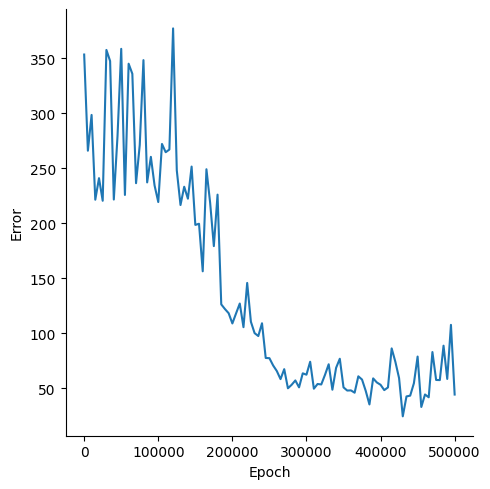

Data behind this chart, as committed beside it:
, Epoch, Error
0, 0, 353.5
1, 5000, 266
2, 10000, 298.6
3, 15000, 221.5
4, 20000, 241.1
5, 25000, 220.5
6, 30000, 357.7
7, 35000, 347.6
8, 40000, 221.7
9, 45000, 279.4
10, 50000, 358.6
11, 55000, 225.8
12, 60000, 345.1
13, 65000, 336
14, 70000, 236.5
15, 75000, 271.3
16, 80000, 348.4
17, 85000, 237.2
18, 90000, 260.5
19, 95000, 234.5
20, 100000, 219.4
21, 105000, 272.2
22, 110000, 264.7
23, 115000, 267.1
24, 120000, 377.2
25, 125000, 248.1
26, 130000, 216.7
27, 135000, 233.3
28, 140000, 222.4
29, 145000, 251.6
30, 150000, 198.6
31, 155000, 199.7
32, 160000, 156.4
33, 165000, 249.2
34, 170000, 218.7
35, 175000, 179.3
36, 180000, 226.1
37, 185000, 126.4
38, 190000, 122.1
39, 195000, 118.3
40, 200000, 109
41, 205000, 118.2
42, 210000, 127.2
43, 215000, 105.7
44, 220000, 145.9
45, 225000, 110.6
46, 230000, 100.2
47, 235000, 97.6
48, 240000, 109.2
49, 245000, 77.67
50, 250000, 77.48
51, 255000, 70.91
52, 260000, 65.78
53, 265000, 58.45
54, 270000, 67.49
55, 275000, 50.11
56, 280000, 53.28
57, 285000, 57.25
58, 290000, 50.95
59, 295000, 63.69
... 41 more rows
